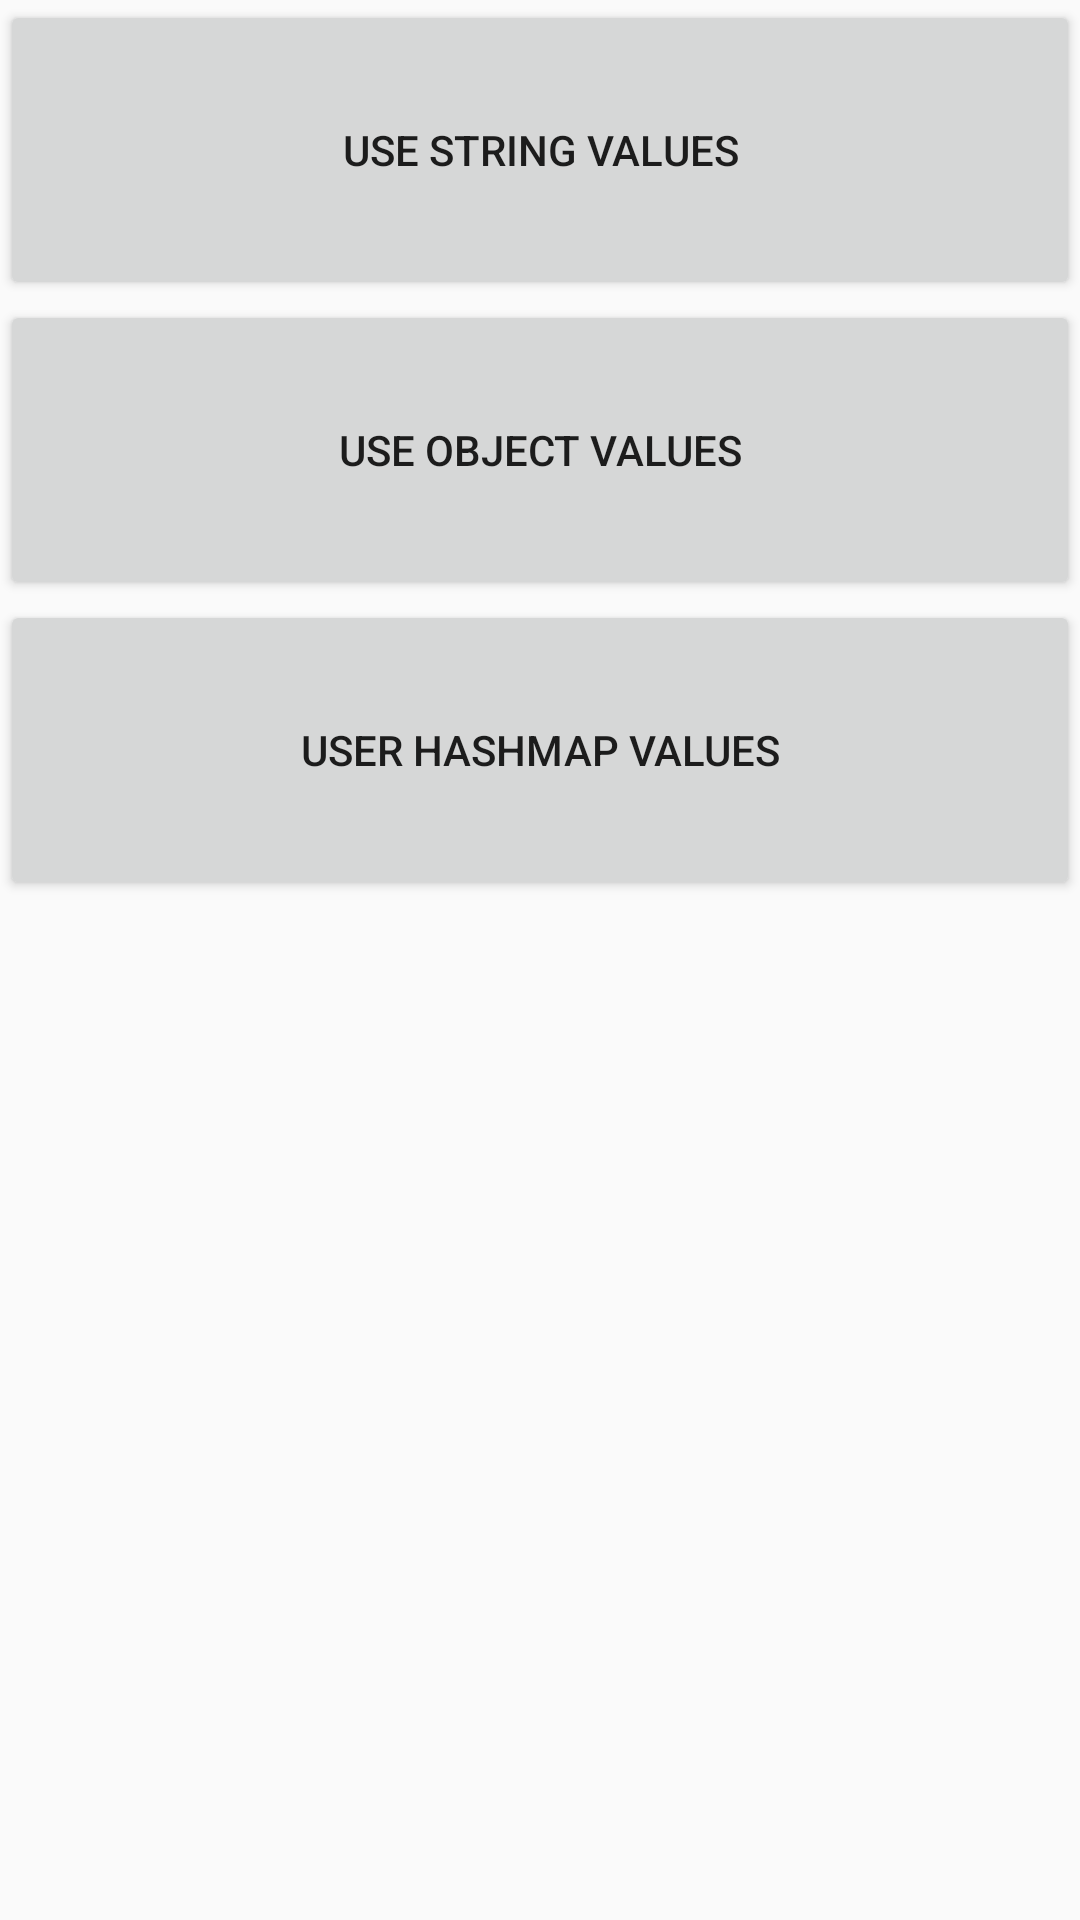

This screen was rendered from an Android layout file. Write that file and the resources it references.
<!-- AndroidManifest.xml: application theme AppTheme -->
<!-- res/layout/activity_main.xml -->
<?xml version="1.0" encoding="utf-8"?>
<LinearLayout
    xmlns:android="http://schemas.android.com/apk/res/android"
    xmlns:app="http://schemas.android.com/apk/res-auto"
    xmlns:tools="http://schemas.android.com/tools"
    android:layout_width="match_parent"
    android:layout_height="match_parent"
    android:orientation="vertical"
    tools:context="com.example.nguyenlinh.firebaseprogramming.MainActivity">

    <Button
        android:id="@+id/button"
        android:layout_width="match_parent"
        android:layout_height="100dp"
        android:onClick="gotoActiviy"
        android:text="@string/use_string_values"/>
    <Button
        android:id="@+id/button2"
        android:layout_width="match_parent"
        android:layout_height="100dp"
        android:onClick="gotoActiviy"
        android:text="@string/use_object_values"/>
    <Button
        android:id="@+id/button3"
        android:layout_width="match_parent"
        android:layout_height="100dp"
        android:onClick="gotoActiviy"
        android:text="@string/user_hashmap_values"/>
</LinearLayout>
<!-- resources referenced by this layout -->
<resources>
  <string name="use_object_values">use object values</string>
  <string name="use_string_values">use string values</string>
  <string name="user_hashmap_values">user hashmap values</string>
  <style name="AppTheme" parent="Theme.AppCompat.Light">
          
          <item name="colorPrimary">@color/colorPrimary</item>
          <item name="colorPrimaryDark">@color/colorPrimaryDark</item>
          <item name="colorAccent">@color/colorAccent</item>
      </style>
  <!-- not gathered from this repository: default colours our renderer supplied (Android Studio template values) -->
  <color name="colorPrimary">#FF6200EE</color>
  <color name="colorPrimaryDark">#FF3700B3</color>
  <color name="colorAccent">#FF03DAC5</color>
</resources>
